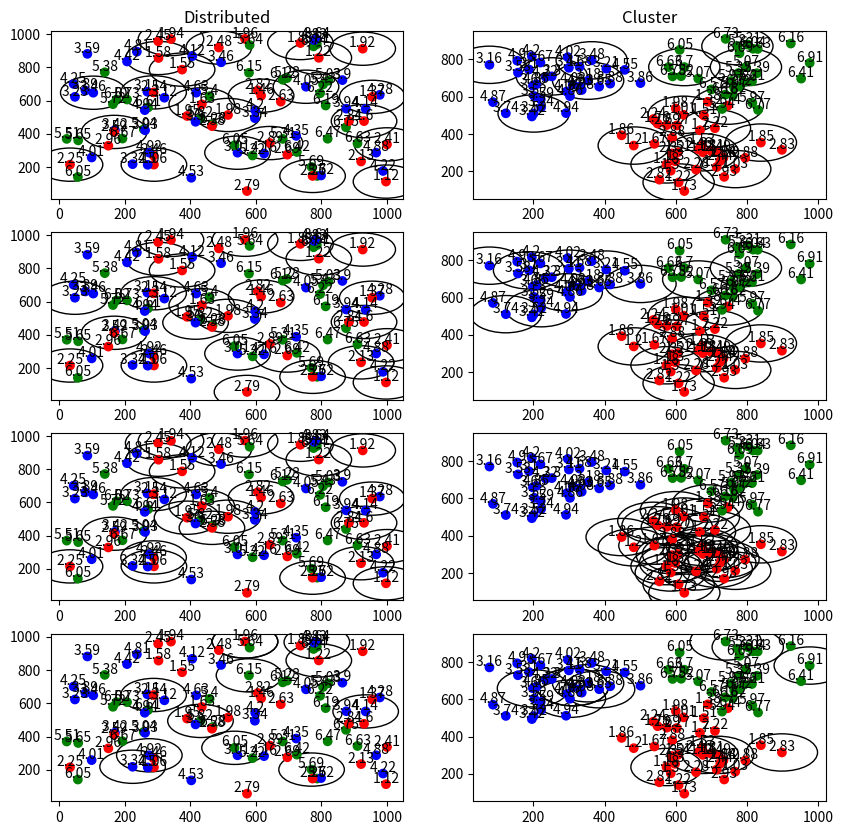

This figure's Python source:
import random
import math
import matplotlib.pyplot as plt

# Generate three random points to use later
point1x = (random.randint(200, 800))
point1y = (random.randint(200, 800))
distance = 0
distance1 = 0
distance2 = 0

# Ensure that the distance between the first two points is at least 400
while distance < 400:
    point2x = (random.randint(200, 800))
    point2y = (random.randint(200, 800))
    distance = ((point2x - point1x)**2 + (point2y - point1y)**2)**0.5

# Ensure that the distance between the third point and the first two points is at least 400
while (distance1 < 400) | (distance2 < 400):
    point3x = (random.randint(200, 800))
    point3y = (random.randint(200, 800))
    distance1 = ((point3x - point1x)**2 + (point3y - point1y)**2)**0.5
    distance2 = ((point3x - point2x)**2 + (point3y - point2y)**2)**0.5

# Define a class to represent participants with a price, x-coordinate, y-coordinate, and whether they are covered or used
class Participants:
    def __init__(self):
        self.price = round(random.uniform(1, 7), 2)
        self.x = random.randint(0, 1000)
        self.y = random.randint(0, 1000)
        self.isCovered = False
        self.isUsed = False

# Define a class to represent participants with radii and price
class Participants2:
    def __init__(self):
        self.radius1 = random.randint(100, 300)
        self.radius2 = random.randint(100, 300)
        self.radius3 = random.randint(100, 300)
        self.price = round(random.uniform(1, 7), 2)
        self.isCovered = False
        self.isUsed = False
        
        # Determine the participant's position based on their price and the radii of the three circles
        if self.price < 3:
            self.x = random.randint(0, 1000)
            self.y = random.randint(0, 1000)
            while (((self.x - point1x)**2 + (self.y - point1y)**2)**0.5) > self.radius1:
                self.x = random.randint(0, 1000)
                self.y = random.randint(0, 1000)
        elif self.price >= 3 and self.price < 5:
            self.x = random.randint(0, 1000)
            self.y = random.randint(0, 1000)
            while (((self.x - point2x)**2 + (self.y - point2y)**2)**0.5) > self.radius2:
                self.x = random.randint(0, 1000)
                self.y = random.randint(0, 1000)
        else:
            self.x = random.randint(0, 1000)
            self.y = random.randint(0, 1000)
            while (((self.x - point3x)**2 + (self.y - point3y)**2)**0.5) > self.radius3:
                self.x = random.randint(0, 1000)
                self.y = random.randint(0, 1000)
# Define two functions to reset the isUsed and isCovered attributes of all participants, and to count the number of covered participants
def reset_participants(participants):
    for participant in participants:
        participant.isUsed = False
        participant.isCovered = False
        
def amount_covered(participants):
    amount=0
    for participant in participants:
        if participant.isCovered | participant.isUsed:
            amount = amount +1
    return amount
       
def plot_coverage(cls, ax):
    budget = 50
    bestparticipant = None
    participants = cls
    while budget > 0:
        for p in participants:
            p1count = 0
            bestparticipantcount = 0
            for i in participants:
                if (not i.isCovered) and (not p.isUsed) and (p.price < budget):
                    dist = ((p.x - i.x) ** 2 + (p.y - i.y) ** 2) ** 0.5
                    if dist <= 100 and not i.isCovered:
                        p1count += 1
                    if bestparticipant is None:
                        bestparticipant = p
                    dist_to_i = ((bestparticipant.x - i.x) ** 2 + (bestparticipant.y - i.y) ** 2) ** 0.5
                    if dist_to_i <= 100 and not i.isCovered:
                        bestparticipantcount += 1
            if not bestparticipant.isCovered:
                bestparticipantcount += 1
            if not p.isCovered:
                p1count += 1
                if p1count / p.price >= bestparticipantcount / bestparticipant.price:
                    bestparticipant = p
        if budget - bestparticipant.price <= 0:
            break
        budget -= bestparticipant.price
        bestparticipant.isUsed = True
        bestparticipant.isCovered = True  
        circle = plt.Circle((bestparticipant.x, bestparticipant.y), 100 ,fill=False)
        ax.add_artist(circle)
        for e in participants:
            dist_to_best = ((e.x - bestparticipant.x) ** 2 + (e.y - bestparticipant.y) ** 2) ** 0.5
            if dist_to_best <= 100:
                e.isCovered = True


def random_circles(participants, ax):
    budget = 50
    for participant in participants:
        if (participant.isUsed == False) & (budget > participant.price):
            random_participant = random.choice(participants)
            budget=budget-random_participant.price
            if budget < 0:
                break
            circle = plt.Circle((random_participant.x, random_participant.y), 100, fill=False)
            ax.add_artist(circle)
            for i in participants:
                dist_to_best = ((i.x - random_participant.x) ** 2 + (i.y - random_participant.y) ** 2) ** 0.5
                if dist_to_best <= 100:
                    i.isCovered = True

def greedy(participants, ax):
    budget=50
    while (True):
        lowest_price_participant = min([p for p in participants if (not p.isUsed) & (not p.isCovered)], key=lambda p: p.price, default=None)
        if lowest_price_participant is None:
            return  
        circle = plt.Circle((lowest_price_participant.x, lowest_price_participant.y), 100, fill=False)
        ax.add_artist(circle)
        lowest_price_participant.isUsed = True
        budget = budget - lowest_price_participant.price
        if budget < 0:
            break
        for i in participants:
            dist_to_best = ((i.x - lowest_price_participant.x) ** 2 + (i.y - lowest_price_participant.y) ** 2) ** 0.5
            if dist_to_best <= 100:
                i.isCovered = True

def sloppy_greedy(participants, ax):
    budget=50
    while (True):
        lowest_price_participant = min([p for p in participants if not p.isUsed], key=lambda p: p.price, default=None)
        if lowest_price_participant is None:
            return 
        budget = budget - lowest_price_participant.price
        if budget < 0:
            break
        circle = plt.Circle((lowest_price_participant.x, lowest_price_participant.y), 100, fill=False)
        ax.add_artist(circle)
        lowest_price_participant.isUsed = True
        for i in participants:
            dist_to_best = ((i.x - lowest_price_participant.x) ** 2 + (i.y - lowest_price_participant.y) ** 2) ** 0.5
            if dist_to_best <= 100:
                i.isCovered = True
        
            
# create 100 participants
participants = [Participants() for _ in range(100)]
participants2 = [Participants2() for _ in range(100)]

# extract x, y, and price values from participants
x = [p.x for p in participants]
y = [p.y for p in participants]
prices = [p.price for p in participants]
x1 = [a.x for a in participants2]
y1 = [a.y for a in participants2]
prices1 = [a.price for a in participants2]

# colors points on the first graph
colors = []
for price in prices:
    if 1 <= price < 3:
        colors.append('red')
    elif 3 <= price < 5:
        colors.append('blue')
    else:
        colors.append('green')
colors1 = []
for price in prices1:
    if 1 <= price < 3:
        colors1.append('red')
    elif 3 <= price < 5:
        colors1.append('blue')
    else:
        colors1.append('green')

fig, ((ax1, ax2), (ax3, ax4), (ax5, ax6), (ax7, ax8)) = plt.subplots(nrows=4, ncols=2, figsize=(10, 10))
 
plot_coverage(participants,ax1)
plot_coverage(participants2,ax2)
print("Amount Covered by Cost/participants Distributed Algorithm:", amount_covered(participants))
print("Amount Covered by Cost/participants Cluster Algorithm: ", amount_covered(participants2))
reset_participants(participants)
reset_participants(participants2)
greedy(participants, ax3)
greedy(participants2, ax4)
print("Amount Covered by Greedy Distributed Algorthm: ", amount_covered(participants))
print("Amount Covered by Greedy Cluster Algorithm: ", amount_covered(participants2))
reset_participants(participants)
reset_participants(participants2)
sloppy_greedy(participants, ax5)
sloppy_greedy(participants2, ax6)
print("Amount Covered by Sloppy Greedy Distributed Algorthm: ", amount_covered(participants))
print("Amount Covered by Sloppy Greedy Cluster Algorithm: ", amount_covered(participants2))
reset_participants(participants)
reset_participants(participants2)
random_circles(participants, ax7)
random_circles(participants2, ax8)
print("Amount Covered by Random Distributed Algorthm: ", amount_covered(participants))
print("Amount Covered by Random Cluster Algorithm: ", amount_covered(participants2))

ax1.scatter(x, y, c=colors)
ax2.scatter(x1, y1, c=colors1)
ax3.scatter(x, y, c=colors)
ax4.scatter(x1, y1, c=colors1)
ax5.scatter(x, y, c=colors)
ax6.scatter(x1, y1, c=colors1)
ax7.scatter(x, y, c=colors)
ax8.scatter(x1, y1, c=colors1)
ax1.set_title('Distributed')
ax2.set_title('Cluster')

for i, price in enumerate(prices):
    ax1.annotate(str(price), (x[i], y[i]), textcoords="offset points", xytext=(0,1), ha='center')
for i, price1 in enumerate(prices1):
    ax2.annotate(str(price1), (x1[i], y1[i]), textcoords="offset points", xytext=(0,1), ha='center')
for i, price in enumerate(prices):
    ax3.annotate(str(price), (x[i], y[i]), textcoords="offset points", xytext=(0,1), ha='center')
for i, price1 in enumerate(prices1):
    ax4.annotate(str(price1), (x1[i], y1[i]), textcoords="offset points", xytext=(0,1), ha='center')
for i, price in enumerate(prices):
    ax5.annotate(str(price), (x[i], y[i]), textcoords="offset points", xytext=(0,1), ha='center')
for i, price1 in enumerate(prices1):
    ax6.annotate(str(price1), (x1[i], y1[i]), textcoords="offset points", xytext=(0,1), ha='center')
for i, price in enumerate(prices):
    ax7.annotate(str(price), (x[i], y[i]), textcoords="offset points", xytext=(0,1), ha='center')
for i, price1 in enumerate(prices1):
    ax8.annotate(str(price1), (x1[i], y1[i]), textcoords="offset points", xytext=(0,1), ha='center')
plt.show()
